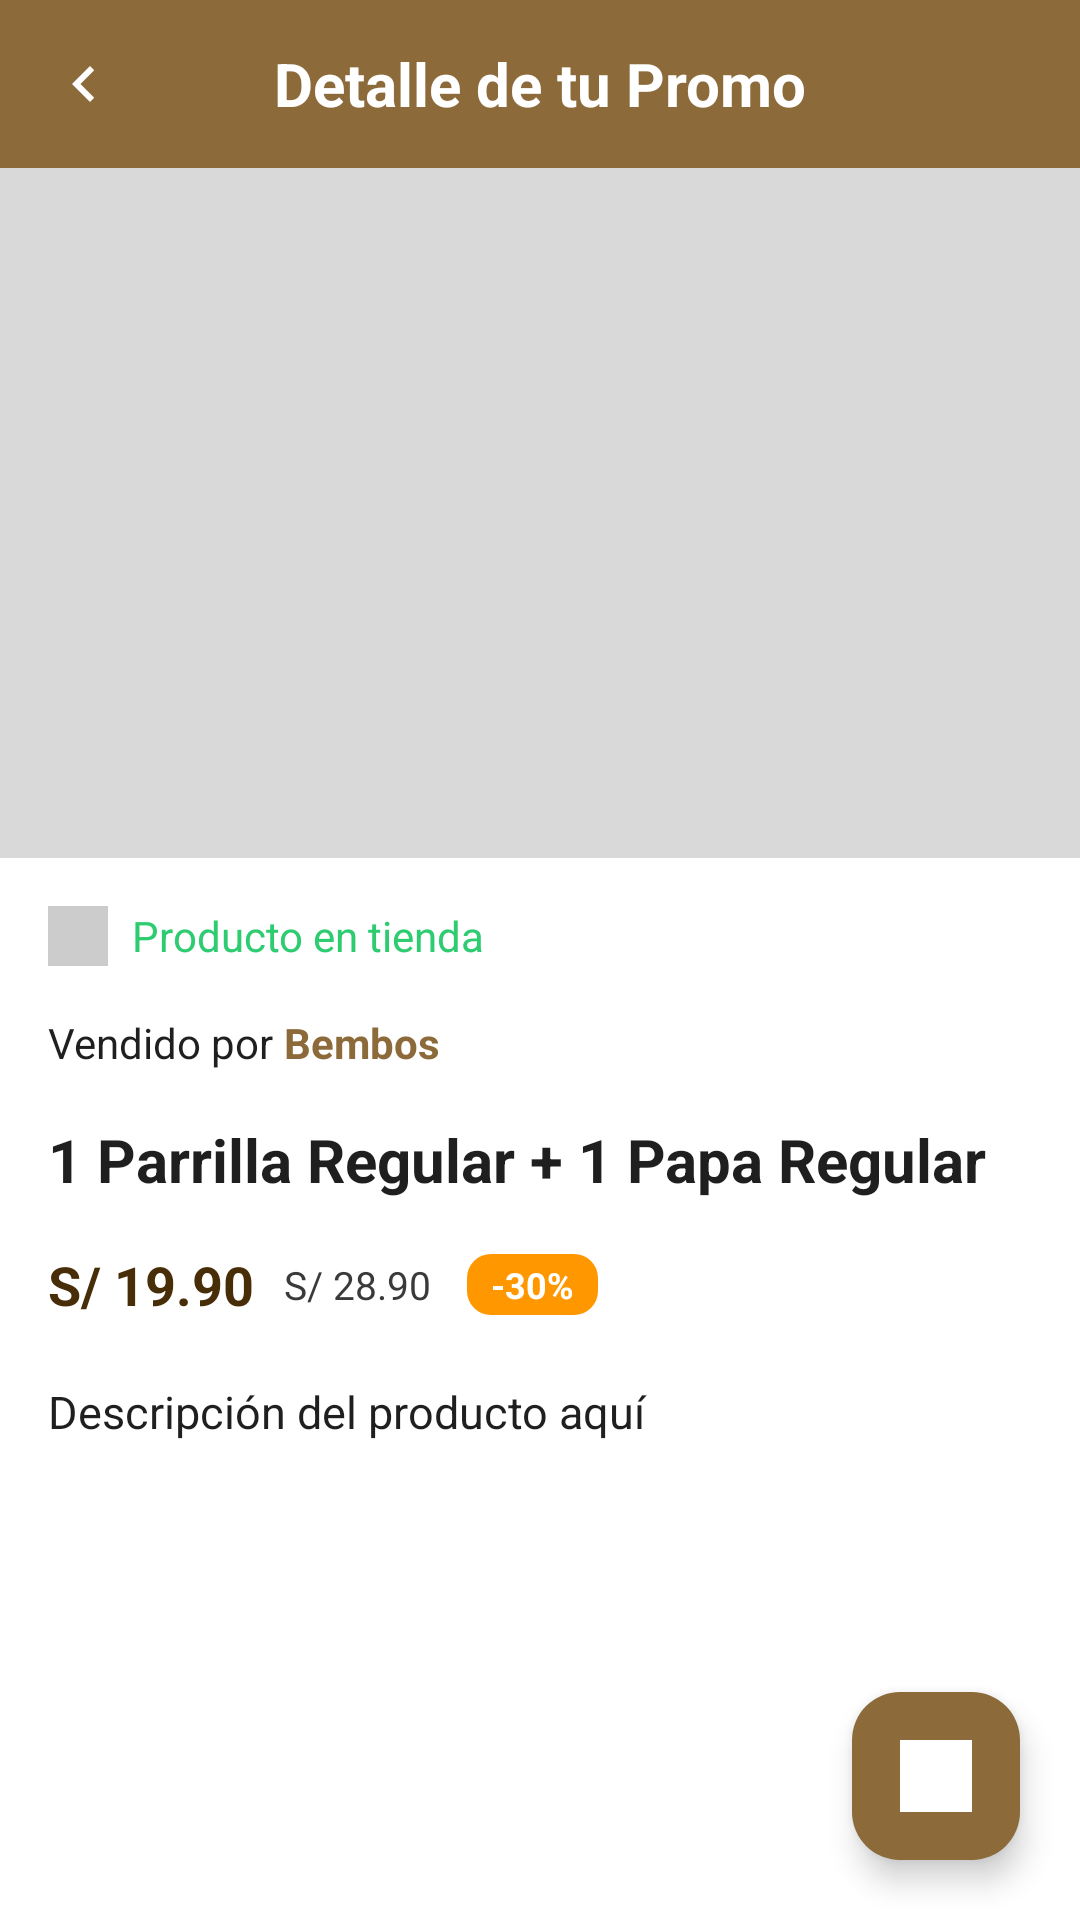

Here is an Android app screen rendered from its layout file. Give the layout XML and the strings, colors and styles it references.
<!-- AndroidManifest.xml: application theme Theme.QrioMobile -->
<!-- res/layout/fragment_detail_promotion.xml -->
<?xml version="1.0" encoding="utf-8"?>
<FrameLayout xmlns:android="http://schemas.android.com/apk/res/android"
    xmlns:app="http://schemas.android.com/apk/res-auto"
    android:layout_width="match_parent"
    android:layout_height="match_parent"
    android:background="@color/white_pure">

    <androidx.core.widget.NestedScrollView
        android:layout_width="match_parent"
        android:layout_height="match_parent"
        android:fillViewport="true">

        <LinearLayout
            android:layout_width="match_parent"
            android:layout_height="wrap_content"
            android:orientation="vertical">

            

            <androidx.appcompat.widget.Toolbar
                android:id="@+id/toolbarPromos"
                android:layout_width="match_parent"
                android:layout_height="56dp"
                android:background="@color/gold_dark"
                app:navigationIcon="@drawable/ic_back">

                <TextView
                    android:id="@+id/toolbarTitle"
                    android:layout_width="wrap_content"
                    android:layout_height="wrap_content"
                    android:text="Detalle de tu Promo"
                    android:textColor="@color/white_pure"
                    android:textSize="20sp"
                    android:textStyle="bold"
                    android:layout_gravity="center" />
            </androidx.appcompat.widget.Toolbar>


            
            <ImageView
                android:id="@+id/imgBannerPromo"
                android:layout_width="match_parent"
                android:layout_height="230dp"
                android:scaleType="centerCrop"
                android:background="@color/gray_light" />


            
            <LinearLayout
                android:layout_width="match_parent"
                android:layout_height="wrap_content"
                android:orientation="horizontal"
                android:padding="16dp"
                android:gravity="center_vertical">

                <ImageView
                    android:layout_width="20dp"
                    android:layout_height="20dp"
                    android:src="@drawable/empty"
                  />

                <TextView
                    android:layout_width="wrap_content"
                    android:layout_height="wrap_content"
                    android:layout_marginStart="8dp"
                    android:text="Producto en tienda"
                    android:textColor="@color/success_green"
                    android:textSize="14sp" />
            </LinearLayout>


            <LinearLayout
                android:layout_width="match_parent"
                android:layout_height="wrap_content"
                android:orientation="horizontal"
                android:gravity="center_vertical"
                android:paddingStart="16dp"
                android:paddingEnd="16dp"
                android:paddingTop="0dp"
                android:paddingBottom="0dp">

                <TextView
                    android:id="@+id/tvVendidoPorLabel"
                    android:layout_width="wrap_content"
                    android:layout_height="wrap_content"
                    android:text="Vendido por "
                    android:textColor="@color/carbon_black"
                    android:textSize="14sp" />

                <TextView
                    android:id="@+id/tvVendidoPorNombre"
                    android:layout_width="wrap_content"
                    android:layout_height="wrap_content"
                    android:text="Bembos"
                    android:textStyle="bold"
                    android:textColor="@color/gold_dark"
                    android:textSize="14sp" />
            </LinearLayout>


            <TextView
                android:id="@+id/tvNombrePromo"
                android:layout_width="match_parent"
                android:layout_height="wrap_content"
                android:padding="16dp"
                android:text="1 Parrilla Regular + 1 Papa Regular"
                android:textColor="@color/carbon_black"
                android:textSize="20sp"
                android:textStyle="bold" />


            
            <LinearLayout
                android:layout_width="match_parent"
                android:layout_height="wrap_content"
                android:orientation="horizontal"
                android:paddingStart="16dp"
                android:paddingEnd="16dp"
                android:paddingBottom="4dp"
                android:gravity="center_vertical">

                
                <TextView
                    android:id="@+id/tvPrecio"
                    android:layout_width="wrap_content"
                    android:layout_height="wrap_content"
                    android:text="S/ 19.90"
                    android:textColor="@color/gold_title"
                    android:textSize="18sp"
                    android:textStyle="bold" />

                
                <TextView
                    android:id="@+id/tvPrecioOriginal"
                    android:layout_width="wrap_content"
                    android:layout_height="wrap_content"
                    android:text="S/ 28.90"
                    android:layout_marginStart="10dp"
                    android:textColor="@color/divider_gray"
                    android:textSize="13sp"
                     />

                
                <TextView
                    android:id="@+id/tvDescuento"
                    android:layout_width="wrap_content"
                    android:layout_height="wrap_content"
                    android:layout_marginStart="12dp"
                    android:background="@drawable/bg_descuento"
                    android:paddingLeft="8dp"
                    android:paddingRight="8dp"
                    android:paddingTop="2dp"
                    android:paddingBottom="2dp"
                    android:text="-30%"
                    android:textColor="@color/white_pure"
                    android:textSize="12sp"
                    android:textStyle="bold" />
            </LinearLayout>


            
            <TextView
                android:id="@+id/tvDescripcionPromo"
                android:layout_width="match_parent"
                android:layout_height="wrap_content"
                android:padding="16dp"
                android:text="Descripción del producto aquí"
                android:textColor="@color/carbon_black"
                android:textSize="15sp" />

        </LinearLayout>

    </androidx.core.widget.NestedScrollView>


    
    <com.google.android.material.floatingactionbutton.FloatingActionButton
        android:id="@+id/btnChatAi"
        android:layout_width="56dp"
        android:layout_height="56dp"
        android:layout_margin="20dp"
        android:layout_gravity="bottom|end"
        android:src="@drawable/empty"
        app:tint="@color/white_pure"
        app:backgroundTint="@color/gold_dark" />

</FrameLayout>
<!-- resources referenced by this layout -->
<resources>
  <color name="carbon_black">#1F1F1F</color>
  <color name="divider_gray">#3A3A3A</color>
  <color name="gold_dark">#8C6A3A</color>
  <color name="gold_title">#472D08</color>
  <color name="gray_light">#D9D9D9</color>
  <color name="success_green">#2ECC71</color>
  <color name="white_pure">#FFFFFF</color>
  <!-- drawable bg_descuento (drawable) -->
  <?xml version="1.0" encoding="utf-8"?>
  <shape xmlns:android="http://schemas.android.com/apk/res/android"
      android:shape="rectangle">
  
      
      <solid android:color="@color/desc"/> 
  
      
      <corners android:radius="8dp"/>
  
      
      <padding
          android:left="4dp"
          android:right="4dp"
          android:top="2dp"
          android:bottom="2dp"/>
  </shape>
  <!-- drawable empty (drawable) -->
  <vector xmlns:android="http://schemas.android.com/apk/res/android"
      android:width="24dp"
      android:height="24dp"
      android:viewportWidth="24"
      android:viewportHeight="24">
  
      <path
          android:fillColor="#CCCCCC"
          android:pathData="M0,0h24v24h-24z"/>
  </vector>
  <!-- drawable ic_back (drawable) -->
  <vector xmlns:android="http://schemas.android.com/apk/res/android"
      android:width="24dp"
      android:height="24dp"
      android:viewportWidth="24"
      android:viewportHeight="24">
  
      <path
          android:fillColor="#FFFFFFFF"
          android:pathData="M15.41,7.41L14,6l-6,6 6,6 1.41,-1.41L10.83,12z" />
  </vector>
  <style name="Theme.QrioMobile" parent="Theme.Material3.DayNight.NoActionBar">
          
          
          <item name="colorPrimary">@color/gold_soft</item>
          <item name="colorPrimaryVariant">@color/gold_dark</item>
          <item name="colorOnPrimary">@color/white_pure</item>
          <item name="materialButtonStyle">@style/Widget.MaterialComponents.Button</item>
  
      </style>
  <color name="desc">#FF9800</color>
  <color name="gold_soft">#C59D5F</color>
</resources>
